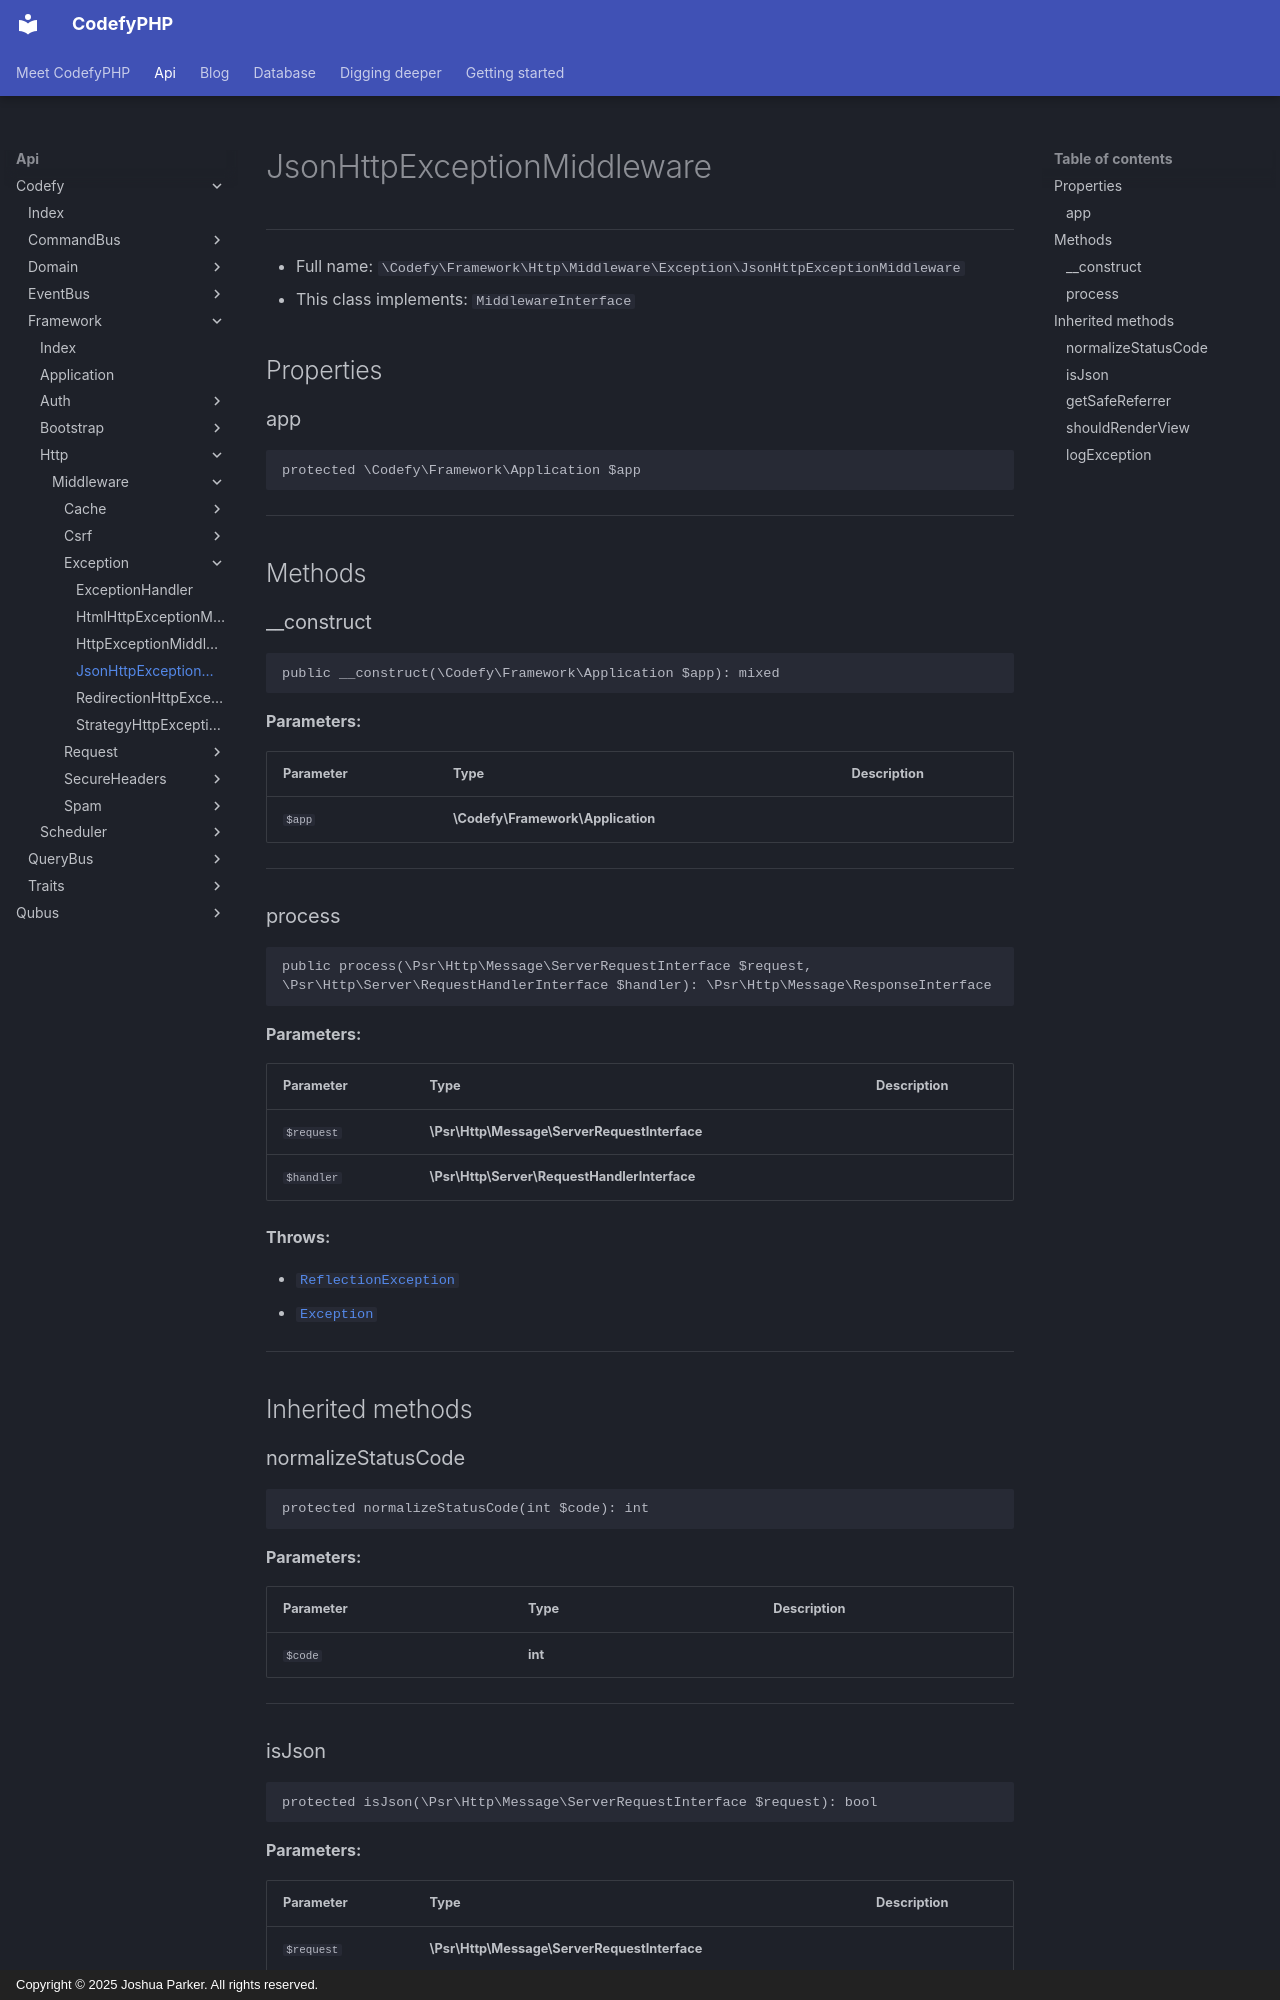

repository: codefyphp/docs · page: api/Codefy/Framework/Http/Middleware/Exception/JsonHttpExceptionMiddleware/index.html · generator: mkdocs · copyright: Copyright © 2025 Joshua Parker. All rights reserved.

# JsonHttpExceptionMiddleware

***

* Full name: `\Codefy\Framework\Http\Middleware\Exception\JsonHttpExceptionMiddleware`
* This class implements:
  `MiddlewareInterface`

## Properties

### app

```php
protected \Codefy\Framework\Application $app
```

***

## Methods

### __construct

```php
public __construct(\Codefy\Framework\Application $app): mixed
```

**Parameters:**

| Parameter | Type                              | Description |
|-----------|-----------------------------------|-------------|
| `$app`    | **\Codefy\Framework\Application** |             |

***

### process

```php
public process(\Psr\Http\Message\ServerRequestInterface $request, \Psr\Http\Server\RequestHandlerInterface $handler): \Psr\Http\Message\ResponseInterface
```

**Parameters:**

| Parameter  | Type                                         | Description |
|------------|----------------------------------------------|-------------|
| `$request` | **\Psr\Http\Message\ServerRequestInterface** |             |
| `$handler` | **\Psr\Http\Server\RequestHandlerInterface** |             |

**Throws:**

- [`ReflectionException`](../../../../../ReflectionException.md)
- [`Exception`](../../../../../Exception.md)

***

## Inherited methods

### normalizeStatusCode

```php
protected normalizeStatusCode(int $code): int
```

**Parameters:**

| Parameter | Type    | Description |
|-----------|---------|-------------|
| `$code`   | **int** |             |

***
